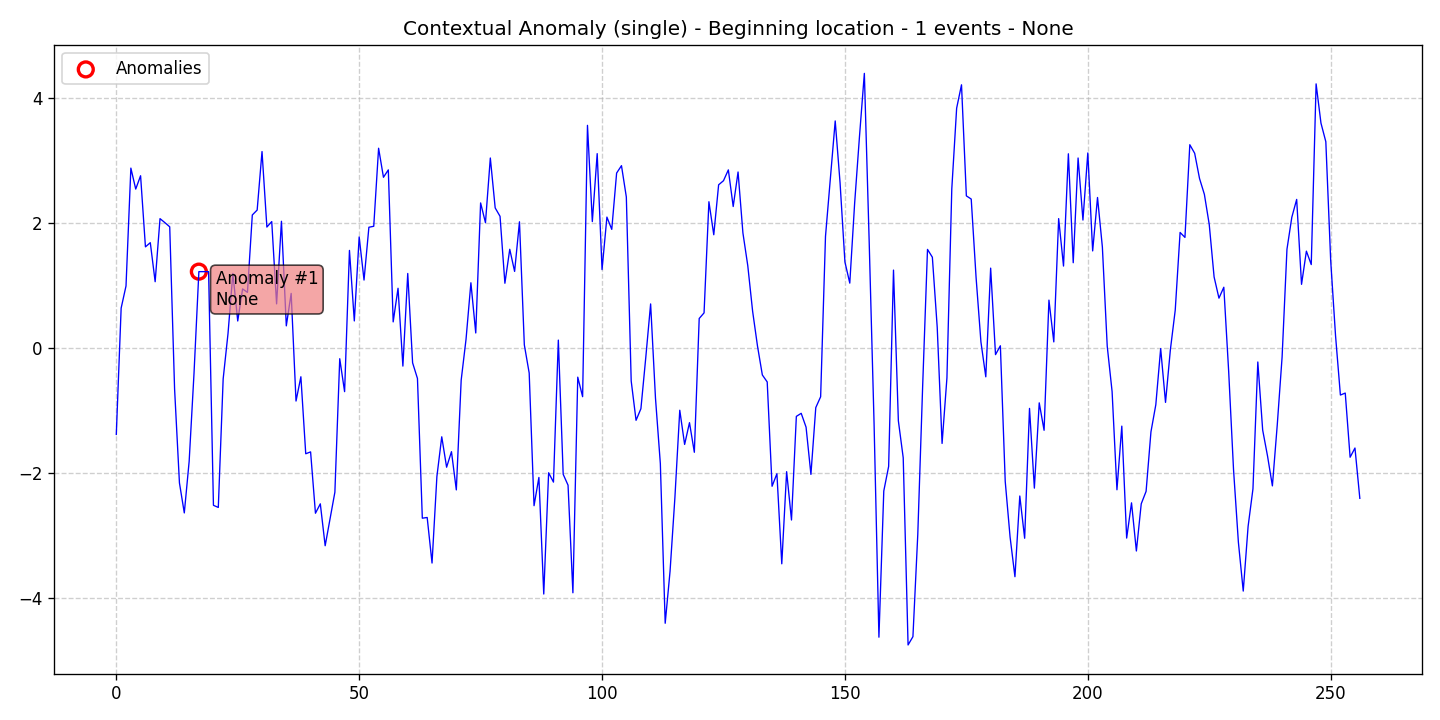

Values plotted in this chart, from the file beside it:
data, stationary, det_lin_up, det_lin_down, det_quad, det_cubic, det_exp, det_damped, stoc_trend, volatility, single_seas, multiple_seas, point_anom_single, point_anom_multi, collect_anom, context_anom, mean_shift, var_shift, trend_shift, date, is_break, is_anomaly, is_multi, location_beginning
-1.388, 0, 0, 0, 0, 0, 0, 0, 0, 0, 0, 0, 0, 0, 0, 1, 0, 0, 0, 2020-01-01, 0, 0, 0, 1
0.6334, 0, 0, 0, 0, 0, 0, 0, 0, 0, 0, 0, 0, 0, 0, 1, 0, 0, 0, 2020-01-02, 0, 0, 0, 1
0.9868, 0, 0, 0, 0, 0, 0, 0, 0, 0, 0, 0, 0, 0, 0, 1, 0, 0, 0, 2020-01-03, 0, 0, 0, 1
2.872, 0, 0, 0, 0, 0, 0, 0, 0, 0, 0, 0, 0, 0, 0, 1, 0, 0, 0, 2020-01-04, 0, 0, 0, 1
2.537, 0, 0, 0, 0, 0, 0, 0, 0, 0, 0, 0, 0, 0, 0, 1, 0, 0, 0, 2020-01-05, 0, 0, 0, 1
2.75, 0, 0, 0, 0, 0, 0, 0, 0, 0, 0, 0, 0, 0, 0, 1, 0, 0, 0, 2020-01-06, 0, 0, 0, 1
1.612, 0, 0, 0, 0, 0, 0, 0, 0, 0, 0, 0, 0, 0, 0, 1, 0, 0, 0, 2020-01-07, 0, 0, 0, 1
1.68, 0, 0, 0, 0, 0, 0, 0, 0, 0, 0, 0, 0, 0, 0, 1, 0, 0, 0, 2020-01-08, 0, 0, 0, 1
1.055, 0, 0, 0, 0, 0, 0, 0, 0, 0, 0, 0, 0, 0, 0, 1, 0, 0, 0, 2020-01-09, 0, 0, 0, 1
2.064, 0, 0, 0, 0, 0, 0, 0, 0, 0, 0, 0, 0, 0, 0, 1, 0, 0, 0, 2020-01-10, 0, 0, 0, 1
2, 0, 0, 0, 0, 0, 0, 0, 0, 0, 0, 0, 0, 0, 0, 1, 0, 0, 0, 2020-01-11, 0, 0, 0, 1
1.933, 0, 0, 0, 0, 0, 0, 0, 0, 0, 0, 0, 0, 0, 0, 1, 0, 0, 0, 2020-01-12, 0, 0, 0, 1
-0.6599, 0, 0, 0, 0, 0, 0, 0, 0, 0, 0, 0, 0, 0, 0, 1, 0, 0, 0, 2020-01-13, 0, 0, 0, 1
-2.163, 0, 0, 0, 0, 0, 0, 0, 0, 0, 0, 0, 0, 0, 0, 1, 0, 0, 0, 2020-01-14, 0, 0, 0, 1
-2.643, 0, 0, 0, 0, 0, 0, 0, 0, 0, 0, 0, 0, 0, 0, 1, 0, 0, 0, 2020-01-15, 0, 0, 0, 1
-1.817, 0, 0, 0, 0, 0, 0, 0, 0, 0, 0, 0, 0, 0, 0, 1, 0, 0, 0, 2020-01-16, 0, 0, 0, 1
-0.4102, 0, 0, 0, 0, 0, 0, 0, 0, 0, 0, 0, 0, 0, 0, 1, 0, 0, 0, 2020-01-17, 0, 0, 0, 1
1.216, 0, 0, 0, 0, 0, 0, 0, 0, 0, 0, 0, 0, 0, 0, 1, 0, 0, 0, 2020-01-18, 0, 1, 0, 1
1.216, 0, 0, 0, 0, 0, 0, 0, 0, 0, 0, 0, 0, 0, 0, 1, 0, 0, 0, 2020-01-19, 0, 0, 0, 1
1.216, 0, 0, 0, 0, 0, 0, 0, 0, 0, 0, 0, 0, 0, 0, 1, 0, 0, 0, 2020-01-20, 0, 0, 0, 1
-2.521, 0, 0, 0, 0, 0, 0, 0, 0, 0, 0, 0, 0, 0, 0, 1, 0, 0, 0, 2020-01-21, 0, 0, 0, 1
-2.555, 0, 0, 0, 0, 0, 0, 0, 0, 0, 0, 0, 0, 0, 0, 1, 0, 0, 0, 2020-01-22, 0, 0, 0, 1
-0.5003, 0, 0, 0, 0, 0, 0, 0, 0, 0, 0, 0, 0, 0, 0, 1, 0, 0, 0, 2020-01-23, 0, 0, 0, 1
0.2268, 0, 0, 0, 0, 0, 0, 0, 0, 0, 0, 0, 0, 0, 0, 1, 0, 0, 0, 2020-01-24, 0, 0, 0, 1
1.188, 0, 0, 0, 0, 0, 0, 0, 0, 0, 0, 0, 0, 0, 0, 1, 0, 0, 0, 2020-01-25, 0, 0, 0, 1
0.4269, 0, 0, 0, 0, 0, 0, 0, 0, 0, 0, 0, 0, 0, 0, 1, 0, 0, 0, 2020-01-26, 0, 0, 0, 1
0.9398, 0, 0, 0, 0, 0, 0, 0, 0, 0, 0, 0, 0, 0, 0, 1, 0, 0, 0, 2020-01-27, 0, 0, 0, 1
0.8847, 0, 0, 0, 0, 0, 0, 0, 0, 0, 0, 0, 0, 0, 0, 1, 0, 0, 0, 2020-01-28, 0, 0, 0, 1
2.122, 0, 0, 0, 0, 0, 0, 0, 0, 0, 0, 0, 0, 0, 0, 1, 0, 0, 0, 2020-01-29, 0, 0, 0, 1
2.201, 0, 0, 0, 0, 0, 0, 0, 0, 0, 0, 0, 0, 0, 0, 1, 0, 0, 0, 2020-01-30, 0, 0, 0, 1
3.137, 0, 0, 0, 0, 0, 0, 0, 0, 0, 0, 0, 0, 0, 0, 1, 0, 0, 0, 2020-01-31, 0, 0, 0, 1
1.929, 0, 0, 0, 0, 0, 0, 0, 0, 0, 0, 0, 0, 0, 0, 1, 0, 0, 0, 2020-02-01, 0, 0, 0, 1
2.017, 0, 0, 0, 0, 0, 0, 0, 0, 0, 0, 0, 0, 0, 0, 1, 0, 0, 0, 2020-02-02, 0, 0, 0, 1
0.7006, 0, 0, 0, 0, 0, 0, 0, 0, 0, 0, 0, 0, 0, 0, 1, 0, 0, 0, 2020-02-03, 0, 0, 0, 1
2.022, 0, 0, 0, 0, 0, 0, 0, 0, 0, 0, 0, 0, 0, 0, 1, 0, 0, 0, 2020-02-04, 0, 0, 0, 1
0.349, 0, 0, 0, 0, 0, 0, 0, 0, 0, 0, 0, 0, 0, 0, 1, 0, 0, 0, 2020-02-05, 0, 0, 0, 1
0.8678, 0, 0, 0, 0, 0, 0, 0, 0, 0, 0, 0, 0, 0, 0, 1, 0, 0, 0, 2020-02-06, 0, 0, 0, 1
-0.8535, 0, 0, 0, 0, 0, 0, 0, 0, 0, 0, 0, 0, 0, 0, 1, 0, 0, 0, 2020-02-07, 0, 0, 0, 1
-0.4652, 0, 0, 0, 0, 0, 0, 0, 0, 0, 0, 0, 0, 0, 0, 1, 0, 0, 0, 2020-02-08, 0, 0, 0, 1
-1.697, 0, 0, 0, 0, 0, 0, 0, 0, 0, 0, 0, 0, 0, 0, 1, 0, 0, 0, 2020-02-09, 0, 0, 0, 1
-1.667, 0, 0, 0, 0, 0, 0, 0, 0, 0, 0, 0, 0, 0, 0, 1, 0, 0, 0, 2020-02-10, 0, 0, 0, 1
-2.648, 0, 0, 0, 0, 0, 0, 0, 0, 0, 0, 0, 0, 0, 0, 1, 0, 0, 0, 2020-02-11, 0, 0, 0, 1
-2.498, 0, 0, 0, 0, 0, 0, 0, 0, 0, 0, 0, 0, 0, 0, 1, 0, 0, 0, 2020-02-12, 0, 0, 0, 1
-3.168, 0, 0, 0, 0, 0, 0, 0, 0, 0, 0, 0, 0, 0, 0, 1, 0, 0, 0, 2020-02-13, 0, 0, 0, 1
-2.742, 0, 0, 0, 0, 0, 0, 0, 0, 0, 0, 0, 0, 0, 0, 1, 0, 0, 0, 2020-02-14, 0, 0, 0, 1
-2.311, 0, 0, 0, 0, 0, 0, 0, 0, 0, 0, 0, 0, 0, 0, 1, 0, 0, 0, 2020-02-15, 0, 0, 0, 1
-0.1765, 0, 0, 0, 0, 0, 0, 0, 0, 0, 0, 0, 0, 0, 0, 1, 0, 0, 0, 2020-02-16, 0, 0, 0, 1
-0.7031, 0, 0, 0, 0, 0, 0, 0, 0, 0, 0, 0, 0, 0, 0, 1, 0, 0, 0, 2020-02-17, 0, 0, 0, 1
1.556, 0, 0, 0, 0, 0, 0, 0, 0, 0, 0, 0, 0, 0, 0, 1, 0, 0, 0, 2020-02-18, 0, 0, 0, 1
0.4276, 0, 0, 0, 0, 0, 0, 0, 0, 0, 0, 0, 0, 0, 0, 1, 0, 0, 0, 2020-02-19, 0, 0, 0, 1
1.771, 0, 0, 0, 0, 0, 0, 0, 0, 0, 0, 0, 0, 0, 0, 1, 0, 0, 0, 2020-02-20, 0, 0, 0, 1
1.081, 0, 0, 0, 0, 0, 0, 0, 0, 0, 0, 0, 0, 0, 0, 1, 0, 0, 0, 2020-02-21, 0, 0, 0, 1
1.926, 0, 0, 0, 0, 0, 0, 0, 0, 0, 0, 0, 0, 0, 0, 1, 0, 0, 0, 2020-02-22, 0, 0, 0, 1
1.942, 0, 0, 0, 0, 0, 0, 0, 0, 0, 0, 0, 0, 0, 0, 1, 0, 0, 0, 2020-02-23, 0, 0, 0, 1
3.19, 0, 0, 0, 0, 0, 0, 0, 0, 0, 0, 0, 0, 0, 0, 1, 0, 0, 0, 2020-02-24, 0, 0, 0, 1
2.726, 0, 0, 0, 0, 0, 0, 0, 0, 0, 0, 0, 0, 0, 0, 1, 0, 0, 0, 2020-02-25, 0, 0, 0, 1
2.844, 0, 0, 0, 0, 0, 0, 0, 0, 0, 0, 0, 0, 0, 0, 1, 0, 0, 0, 2020-02-26, 0, 0, 0, 1
0.4124, 0, 0, 0, 0, 0, 0, 0, 0, 0, 0, 0, 0, 0, 0, 1, 0, 0, 0, 2020-02-27, 0, 0, 0, 1
0.9501, 0, 0, 0, 0, 0, 0, 0, 0, 0, 0, 0, 0, 0, 0, 1, 0, 0, 0, 2020-02-28, 0, 0, 0, 1
-0.2947, 0, 0, 0, 0, 0, 0, 0, 0, 0, 0, 0, 0, 0, 0, 1, 0, 0, 0, 2020-02-29, 0, 0, 0, 1
... 197 more rows
